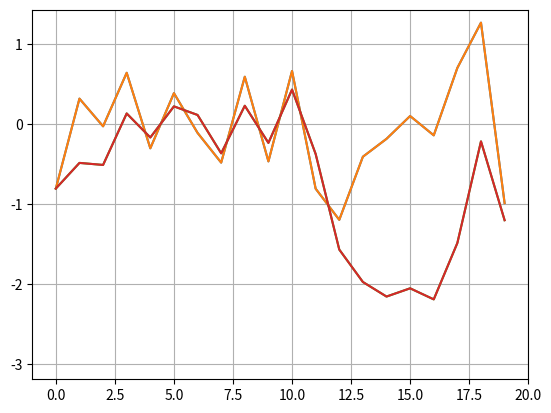
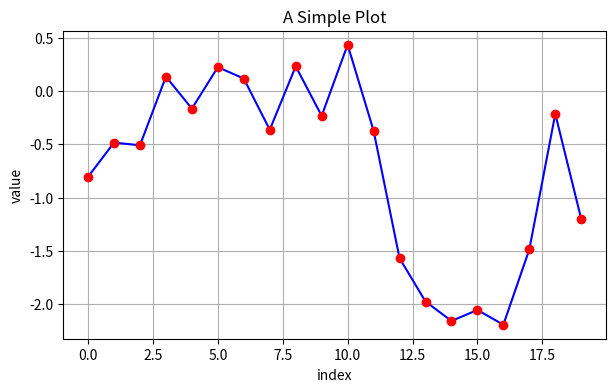
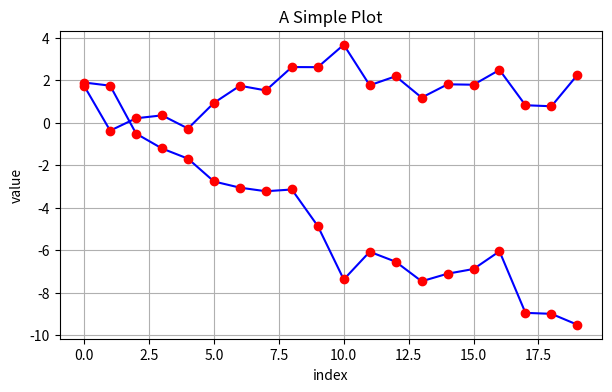
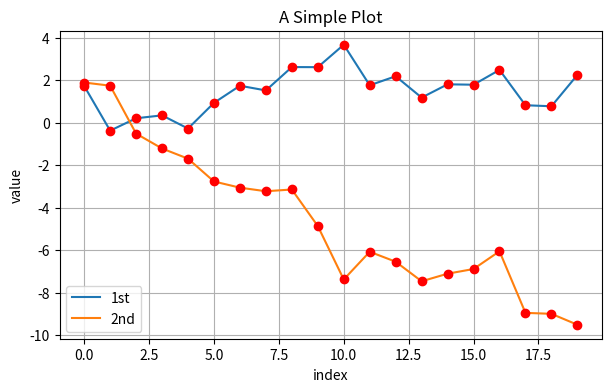
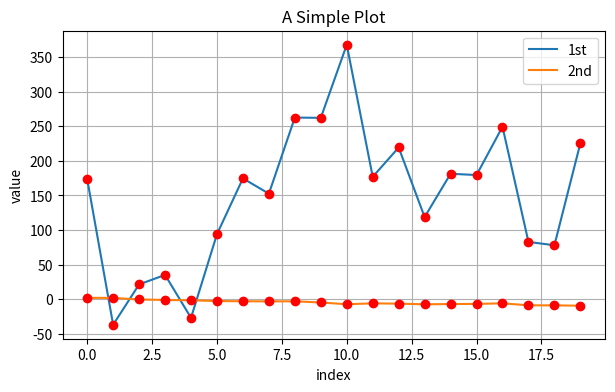
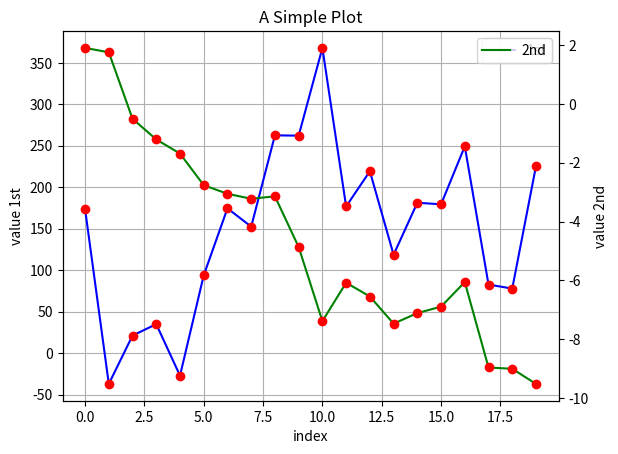
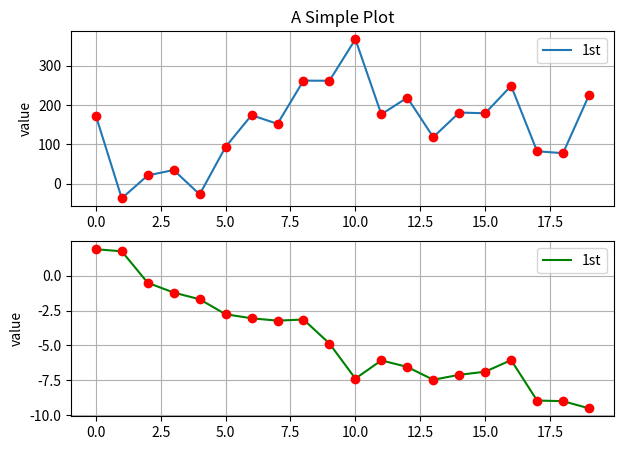
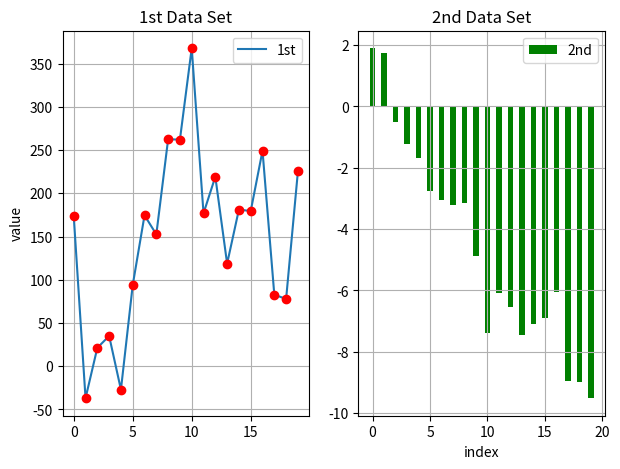
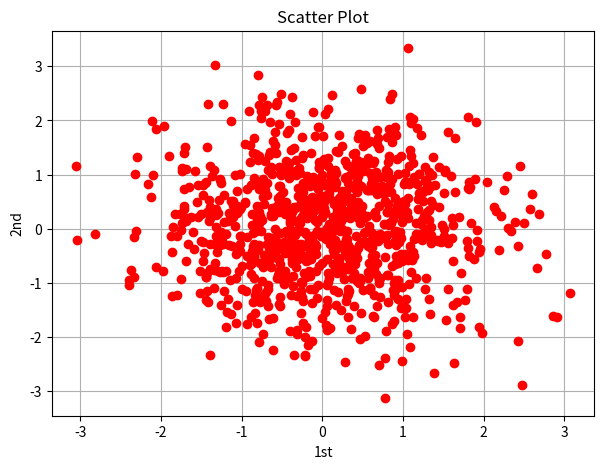
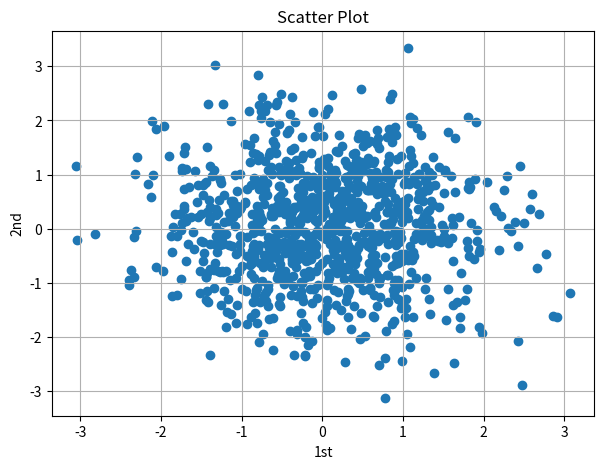
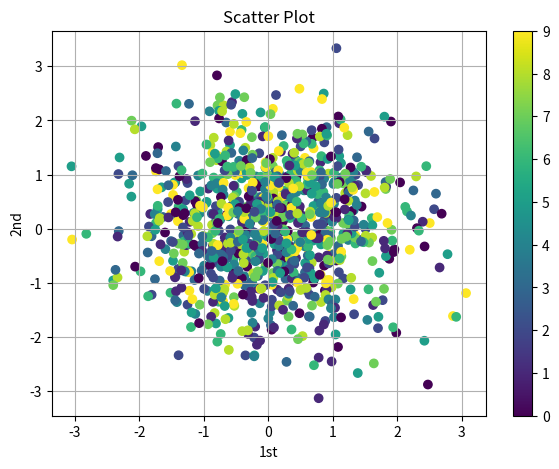
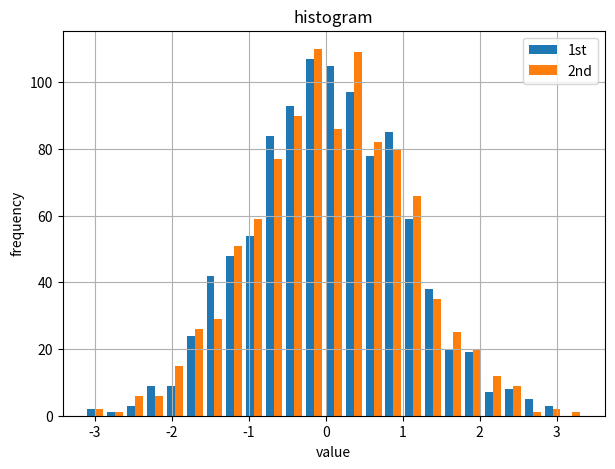
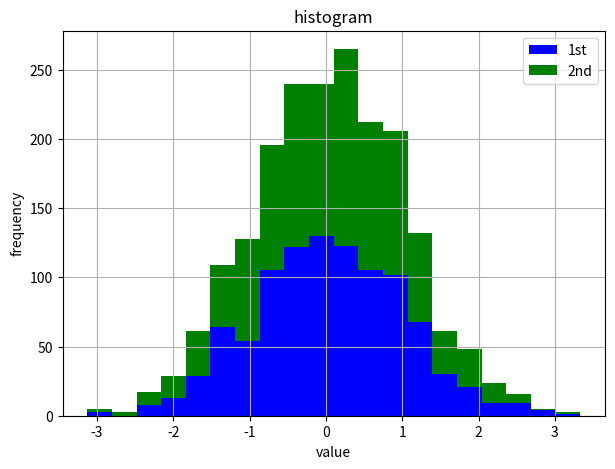
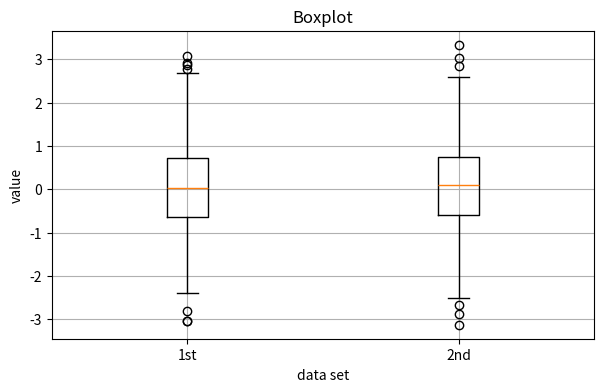
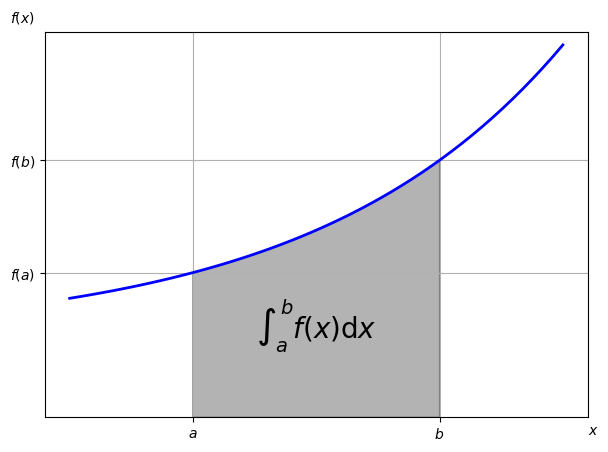

Python code for these plots, in order: (Note: this script raises an exception after producing the figures.)
# -*- coding: utf-8 -*-
"""
Created on Mon Jan 04 08:03:15 2016

@author: nmvenuti
"""

'''
Data Visualization
Python for Finance
'''

import numpy as np
import matplotlib as mlb
import matplotlib.pyplot as plt

#Generate random numbers to plot
np.random.seed(1000)
y=np.random.standard_normal(20)

#plot the values
x=range(len(y))

plt.plot(x,y)
plt.plot(y)

#graphs are the same since Python infers x values from index values if x is not provided

#Can pass a method directly to graphic
plt.plot(y.cumsum())
plt.grid(True)
plt.axis('tight')

#Can also set x and y axis limits manually
plt.plot(y.cumsum())
plt.grid(True)
plt.xlim(-1,20)
plt.ylim(np.min(y.cumsum())-1,np.max(y.cumsum())+1)

#Adding lables and additional stylings
plt.figure(figsize=(7,4))
plt.plot(y.cumsum(),'b',lw=1.5)
plt.plot(y.cumsum(),'ro')
plt.grid(True)
plt.axis('tight')
plt.xlabel('index')
plt.ylabel('value')
plt.title('A Simple Plot')

#2 Dimensions Plotting
np.random.seed(2000)
y=np.random.standard_normal((20,2)).cumsum(axis=0)

#2-D data sets will plot the same as 1-D data sets if they are within same data structure
plt.figure(figsize=(7,4))
plt.plot(y,'b',lw=1.5)
plt.plot(y,'ro')
plt.grid(True)
plt.axis('tight')
plt.xlabel('index')
plt.ylabel('value')
plt.title('A Simple Plot')

#Adding data labels
#2-D data sets will plot the same as 1-D data sets if they are within same data structure
plt.figure(figsize=(7,4))
plt.plot(y[:,0],lw=1.5,label='1st')
plt.plot(y[:,1],lw=1.5,label='2nd')
plt.plot(y,'ro')
plt.grid(True)
plt.legend(loc=0)
plt.axis('tight')
plt.xlabel('index')
plt.ylabel('value')
plt.title('A Simple Plot')

#Illistrate issues with scaling
y[:,0]=100*y[:,0]
plt.figure(figsize=(7,4))
plt.plot(y[:,0],lw=1.5,label='1st')
plt.plot(y[:,1],lw=1.5,label='2nd')
plt.plot(y,'ro')
plt.grid(True)
plt.legend(loc=0)
plt.axis('tight')
plt.xlabel('index')
plt.ylabel('value')
plt.title('A Simple Plot')

#Add two axis
fig, ax1=plt.subplots()
plt.plot(y[:,0],'b',lw=1.5,label='1st')
plt.plot(y[:,0],'ro')
plt.grid(True)
plt.legend(loc=0)
plt.axis('tight')
plt.xlabel('index')
plt.ylabel('value 1st')
plt.title('A Simple Plot')
ax2=ax1.twinx()
plt.plot(y[:,1],'g',lw=1.5,label='2nd')
plt.plot(y[:,1],'ro')
plt.legend(loc=0)
plt.ylabel('value 2nd')

#Plot side by side 
plt.figure(figsize=(7,5))
plt.subplot(211)
plt.plot(y[:,0],lw=1.5,label='1st')
plt.plot(y[:,0],'ro')
plt.grid(True)
plt.legend(loc=0)
plt.axis('tight')
plt.ylabel('value')
plt.title('A Simple Plot')
plt.subplot(212)
plt.plot(y[:,1],'g',lw=1.5,label='1st')
plt.plot(y[:,1],'ro')
plt.grid(True)
plt.legend(loc=0)
plt.axis('tight')
plt.ylabel('value')

#Plotting differening Plot Types
plt.figure(figsize=(7,5))
plt.subplot(121)
plt.plot(y[:,0],lw=1.5,label='1st')
plt.plot(y[:,0],'ro')
plt.grid(True)
plt.legend(loc=0)
plt.axis('tight')
plt.ylabel('value')
plt.title('1st Data Set')
plt.subplot(122)
plt.bar(np.arange(len(y)),y[:,1],width=0.5,color='g',label='2nd')
plt.grid(True)
plt.legend(loc=0)
plt.axis('tight')
plt.xlabel('index')
plt.title('2nd Data Set')

#Scatter plots
y=np.random.standard_normal((1000,2))

plt.figure(figsize=(7,5))
plt.plot(y[:,0],y[:,1],'ro')
plt.grid(True)
plt.xlabel('1st')
plt.ylabel('2nd')
plt.title('Scatter Plot')

#Using the matplotlib catter function
plt.figure(figsize=(7,5))
plt.scatter(y[:,0],y[:,1],marker='o')
plt.grid(True)
plt.xlabel('1st')
plt.ylabel('2nd')
plt.title('Scatter Plot')

#Add third dimension to data and plot with scatter
c=np.random.randint(0,10,len(y))
plt.figure(figsize=(7,5))
plt.scatter(y[:,0],y[:,1],c=c,marker='o')
plt.colorbar()
plt.grid(True)
plt.xlabel('1st')
plt.ylabel('2nd')
plt.title('Scatter Plot')

#Plotting histograms
plt.figure(figsize=(7,5))
plt.hist(y,label=['1st','2nd'],bins=25)
plt.grid(True)
plt.legend(loc=0)
plt.xlabel('value')
plt.ylabel('frequency')
plt.title('histogram')

#Stacked histograms
plt.figure(figsize=(7,5))
plt.hist(y,label=['1st','2nd'],color=['b','g'],stacked=True,bins=20)
plt.grid(True)
plt.legend(loc=0)
plt.xlabel('value')
plt.ylabel('frequency')
plt.title('histogram')

#Boxplots
fig,ax=plt.subplots(figsize=(7,4))
plt.boxplot(y)
plt.grid(True)
plt.setp(ax,xticklabels=['1st','2nd'])
plt.xlabel('data set')
plt.ylabel('value')
plt.title('Boxplot')

#Creating LaTeX like plots
from matplotlib.patches import Polygon
def func(x):
    return 0.5*np.exp(x)+1

#set integral limits
a,b=0.5,1.5

x=np.linspace(0,2)
y=func(x)

fig,ax=plt.subplots(figsize=(7,5))
plt.plot(x,y,'b',linewidth=2)
plt.ylim(ymin=0)

#Illustrate the integral value, i.e. the areas under the function
#Between the lower and upper limits
Ix=np.linspace(a,b)
Iy=func(Ix)
verts=[(a,0)]+list(zip(Ix,Iy))+[(b,0)]
poly=Polygon(verts,facecolor='0.7',edgecolor='0.5')
ax.add_patch(poly)

plt.text(0.5*(a+b),1,r"$\int_a^b f(x)\mathrm{d}x$",horizontalalignment='center',fontsize=20)
plt.figtext(0.9,0.075,'$x$')
plt.figtext(0.075,0.9,'$f(x)$')
ax.set_xticks((a,b))
ax.set_xticklabels(('$a$','$b$'))
ax.set_yticks([func(a),func(b)])
ax.set_yticklabels(('$f(a)$','$f(b)$'))
plt.grid(True)

#Plotting financial plots
import matplotlib.finance as mpf

start=(2014,5,1)
end=(2014,6,30)

#Get historic prices of German DAX index ^GDAXI
quotes=mpf.quotes_historical_yahoo_ochl('^GDAXI',start,end)

#Data comes out as Open, High,Low,Close,and Volume
quotes[:2]

#Create candlestick plots
fig,ax=plt.subplots(figsize=(7,5))
fig.subplots_adjust(bottom=0.2)
mpf.candlestick_ochl(ax,quotes,width=0.6,colorup='b',colordown='r')
plt.grid(True)
ax.xaxis_date()
ax.autoscale_view()
plt.setp(plt.gca().get_xticklabels(),rotation=30)

#Create daily summary plots
fig,ax=plt.subplots(figsize=(7,5))
fig.subplots_adjust(bottom=0.2)
mpf.plot_day_summary_oclh(ax,quotes,colorup='b',colordown='r')
plt.grid(True)
ax.xaxis_date()
plt.title('DAX Index')
plt.ylabel('index level')
plt.setp(plt.gca().get_xticklabels(),rotation=30)

#Plotting candlestick and barcharts
quotes=np.array(mpf.quotes_historical_yahoo_ochl('YHOO',start,end))
fig,(ax1,ax2)=plt.subplots(2,sharex=True,figsize=(8,6))
mpf.candlestick_ochl(ax1,quotes,width=0.6,colorup='b',colordown='r')
ax1.set_title('Yahoo Inc.')
ax1.grid(True)
ax1.xaxis_date()
plt.bar(quotes[:,0]-0.25,quotes[:,5],width=0.5)
ax2.set_ylabel('volume')
ax2.grid(True)
ax2.autoscale_view()
plt.setp(plt.gca().get_xticklabels(),rotation=30)

#3d financial plots

#Generate fake strike prices and times-to-maturity
strike=np.linspace(50,150,24)
ttm=np.linspace(0.5,25,24)
strike,ttm=np.meshgrid(strike,ttm)

#Generate fake implied volatities
iv=(strike-100)**2/(100*strike)/ttm

#generate 3D plot
from mpl_toolkits.mplot3d import Axes3D
fig = plt.figure(figsize=(9,6))
ax=fig.gca(projection='3d')
surf=ax.plot_surface(strike,ttm,iv,rstride=2,cstride=2,cmap=plt.cm.coolwarm,linewidth=0.5,antialiased=True)
ax.set_xlabel('strike')
ax.set_ylabel('time-to-maturity')
ax.set_zlabel('implied volatility')

fig.colorbar(surf,shrink=0.5,aspect=5)


fig = plt.figure(figsize=(9,6))
ax=fig.add_subplot(111,projection='3d')
ax.view_init(30,60)
ax.scatter(strike,ttm,iv,zdir='z',s=25,c='b',marker='^')
ax.set_xlabel('strike')
ax.set_ylabel('time-to-maturity')
ax.set_zlabel('implied volatility')